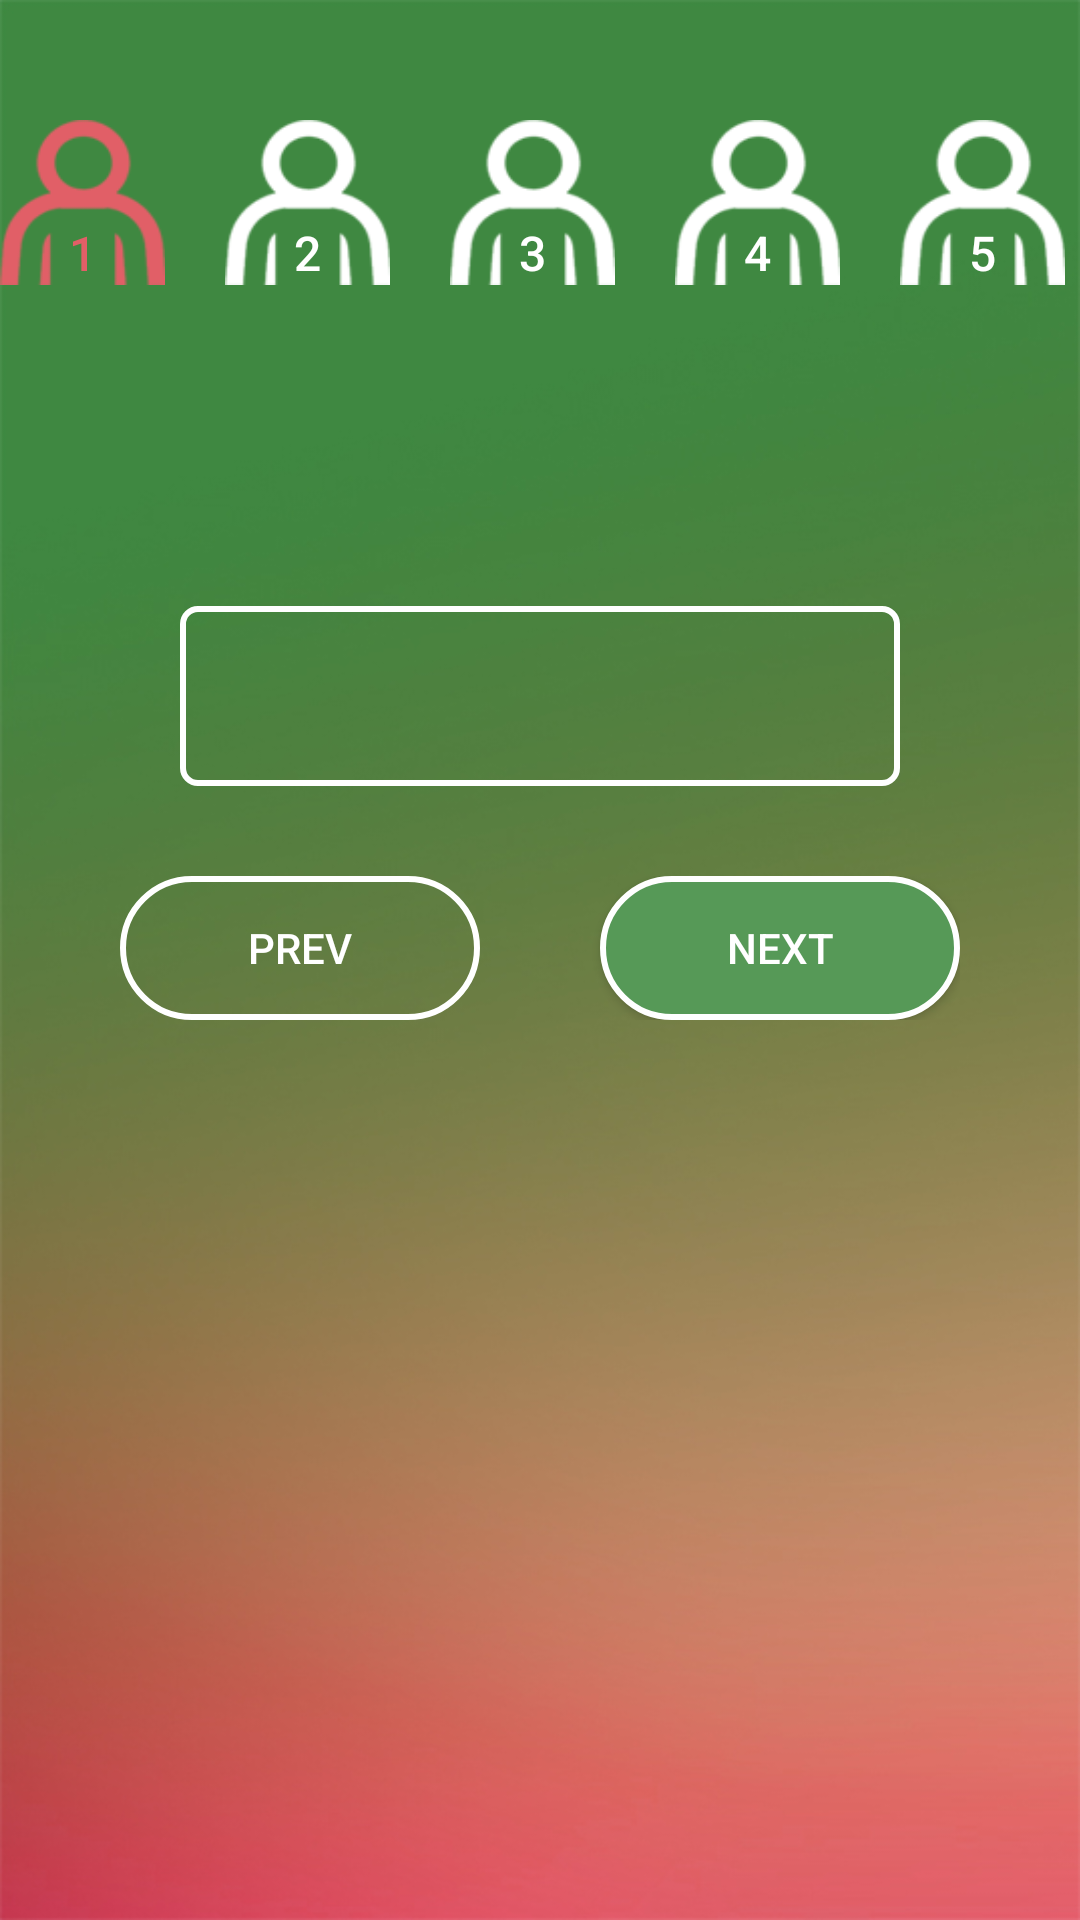

Reconstruct the res/layout file that produces this screen, plus the resources it refers to.
<!-- AndroidManifest.xml: application theme AppTheme -->
<!-- res/layout/fragment_advance_search_child.xml -->
<?xml version="1.0" encoding="utf-8"?>
<RelativeLayout xmlns:android="http://schemas.android.com/apk/res/android"
    android:layout_width="match_parent"
    android:layout_height="match_parent"
    android:layout_centerVertical="true"
    android:background="@drawable/background"
    android:orientation="vertical">

    <RelativeLayout
        android:id="@+id/llPeople"
        android:layout_width="match_parent"
        android:layout_height="wrap_content"
        android:layout_below="@+id/spNoOfPersons"
        android:layout_centerHorizontal="true"
        android:layout_marginTop="40dp"
        android:gravity="center">

        <LinearLayout
            android:layout_width="wrap_content"
            android:layout_height="wrap_content"
            android:orientation="horizontal">


            <Button
                android:id="@+id/btnPerson1"
                android:layout_width="55dp"
                android:layout_height="55dp"
                android:layout_marginRight="20dp"
                android:background="@drawable/icon_red"
                android:gravity="bottom"
                android:text="1"
                android:textAlignment="center"
                android:textColor="@color/colorRed"
                android:textSize="16sp" />


            <Button
                android:id="@+id/btnPerson2"
                android:layout_width="55dp"
                android:layout_height="55dp"
                android:layout_marginRight="20dp"
                android:background="@drawable/icon_white"
                android:gravity="bottom"
                android:text="2"
                android:textAlignment="center"
                android:textColor="@android:color/white"
                android:textSize="16sp" />


            <Button
                android:id="@+id/btnPerson3"
                android:layout_width="55dp"
                android:layout_height="55dp"
                android:layout_marginRight="20dp"
                android:background="@drawable/icon_white"
                android:gravity="bottom"
                android:text="3"
                android:textAlignment="center"
                android:textColor="@android:color/white"
                android:textSize="16sp" />


            <Button
                android:id="@+id/btnPerson4"
                android:layout_width="55dp"
                android:layout_height="55dp"
                android:layout_marginRight="20dp"
                android:background="@drawable/icon_white"
                android:gravity="bottom"
                android:text="4"
                android:textAlignment="center"
                android:textColor="@android:color/white"
                android:textSize="16sp" />


            <Button
                android:id="@+id/btnPerson5"
                android:layout_width="55dp"
                android:layout_height="55dp"
                android:layout_marginRight="10dp"
                android:background="@drawable/icon_white"
                android:gravity="bottom"
                android:text="5"
                android:textAlignment="center"
                android:textColor="@android:color/white"
                android:textSize="16sp" />


        </LinearLayout>
    </RelativeLayout>

    <LinearLayout
        android:id="@+id/llPerson"
        android:layout_width="match_parent"
        android:layout_height="wrap_content"
        android:layout_below="@+id/llPeople"
        android:orientation="vertical">

        <TextView
            android:id="@+id/tvServicess"
            android:layout_width="match_parent"
            android:layout_height="wrap_content"
            android:ellipsize="end"
            android:ems="10"
            android:inputType="text"
            android:minHeight="?attr/actionBarSize"
            android:minLines="2"
            android:textColor="@android:color/white"
            android:textSize="12sp"
            android:visibility="gone" />

        <TextView
            android:id="@+id/tvServices"
            android:layout_width="match_parent"
            android:layout_height="wrap_content"
            android:layout_centerHorizontal="true"
            android:layout_marginLeft="50dp"
            android:layout_marginRight="50dp"
            android:layout_marginTop="50dp"
            android:gravity="center"
            android:textAlignment="center"
            android:textAllCaps="false"
            android:textColor="@android:color/white"
            android:textSize="20sp" />


        <RelativeLayout
            android:layout_width="wrap_content"
            android:layout_height="wrap_content"
            android:layout_below="@+id/tvServices"
            android:layout_marginLeft="60dp"
            android:layout_marginRight="60dp"
            android:layout_marginTop="30dp"
            android:background="@drawable/bg_spinner">

            <Spinner
                android:id="@+id/spServices"
                android:layout_width="match_parent"
                android:layout_height="wrap_content"
                android:layout_centerInParent="true"
                android:background="@android:color/transparent"
                android:minHeight="?attr/actionBarSize"

                android:popupBackground="@android:color/transparent" />

            <TextView
                android:id="@+id/tvServicesDivider"
                android:layout_width="1dp"
                android:layout_height="wrap_content"
                android:layout_marginBottom="5dp"
                android:layout_marginRight="10dp"
                android:layout_marginTop="5dp"
                android:layout_toLeftOf="@+id/ivDropServices"
                android:background="@android:color/white"
                android:minHeight="?attr/actionBarSize"
                android:visibility="gone" />

            <ImageView
                android:id="@+id/ivDropServices"
                android:layout_width="35dp"
                android:layout_height="35dp"
                android:layout_alignParentRight="true"
                android:layout_centerVertical="true"
                android:layout_marginRight="10dp"
                android:src="@drawable/down_arrow"
                android:visibility="gone" />

        </RelativeLayout>

        <RelativeLayout
            android:id="@+id/llBottom"
            android:layout_width="wrap_content"
            android:layout_height="wrap_content"
            android:layout_alignParentBottom="true"
            android:layout_gravity="center"
            android:layout_marginBottom="70dp"
            android:layout_marginTop="30dp"
            android:gravity="center"
            android:paddingLeft="40dp"
            android:paddingRight="40dp">

            <Button
                android:id="@+id/btnPrev"
                android:layout_width="120dp"
                android:layout_height="wrap_content"
                android:layout_alignParentLeft="true"
                android:layout_marginRight="40dp"
                android:background="@drawable/btn_skip"
                android:text="PREV"
                android:textColor="@android:color/white"
                android:visibility="visible" />

            <Button
                android:id="@+id/btnNext"
                android:layout_width="120dp"
                android:layout_height="wrap_content"
                android:layout_toRightOf="@+id/btnPrev"
                android:background="@drawable/btn_bg"
                android:text="NEXT"
                android:textColor="@android:color/white"
                android:visibility="visible" />

            <Button
                android:id="@+id/btnAdvancesearch"
                android:layout_width="120dp"
                android:layout_height="wrap_content"
                android:layout_toRightOf="@+id/btnPrev"
                android:background="@drawable/btn_bg"
                android:text="Search"
                android:textColor="@android:color/white"
                android:visibility="gone" />

        </RelativeLayout>
    </LinearLayout>
</RelativeLayout>
<!-- resources referenced by this layout -->
<resources>
  <color name="colorRed">#e15f67</color>
  <!-- drawable background: png bitmap (drawable, 64396 bytes) -->
  <!-- drawable bg_spinner (drawable) -->
  <?xml version="1.0" encoding="UTF-8"?>
  
  <shape xmlns:android="http://schemas.android.com/apk/res/android"
      android:id="@+id/listview_background_shape">
      <stroke
          android:width="2dp"
          android:color="@android:color/white" />
      <padding
          android:bottom="2dp"
          android:left="2dp"
          android:right="2dp"
          android:top="2dp" />
      <corners android:radius="5dp" />
      <solid android:color="@android:color/transparent" />
  </shape>
  <!-- drawable btn_bg (drawable) -->
  <?xml version="1.0" encoding="utf-8"?>
  <shape xmlns:android="http://schemas.android.com/apk/res/android"
      android:shape="rectangle">
      <corners android:radius="25dp" />
  
      <solid android:color="#569957" />
  
      <stroke
          android:width="2dp"
          android:color="@android:color/white" />
  </shape>
  <!-- drawable btn_skip (drawable) -->
  <?xml version="1.0" encoding="utf-8"?>
  <shape xmlns:android="http://schemas.android.com/apk/res/android"
      android:shape="rectangle">
      <corners android:radius="25dp" />
  
  
      <stroke
          android:width="2dp"
          android:color="@android:color/white" />
  </shape>
  <!-- drawable icon_red: png bitmap (drawable, 3296 bytes) -->
  <!-- drawable icon_white: png bitmap (drawable, 3164 bytes) -->
  <style name="AppTheme" parent="Theme.AppCompat.Light.NoActionBar">
          
          <item name="colorPrimary">@color/colorPrimary</item>
          <item name="colorPrimaryDark">@color/colorPrimaryDark</item>
          <item name="colorAccent">@color/colorGreen</item>
      </style>
  <color name="colorPrimary">#ff6d0c</color>
  <color name="colorPrimaryDark">#009900</color>
  <color name="colorGreen">#009900</color>
</resources>
